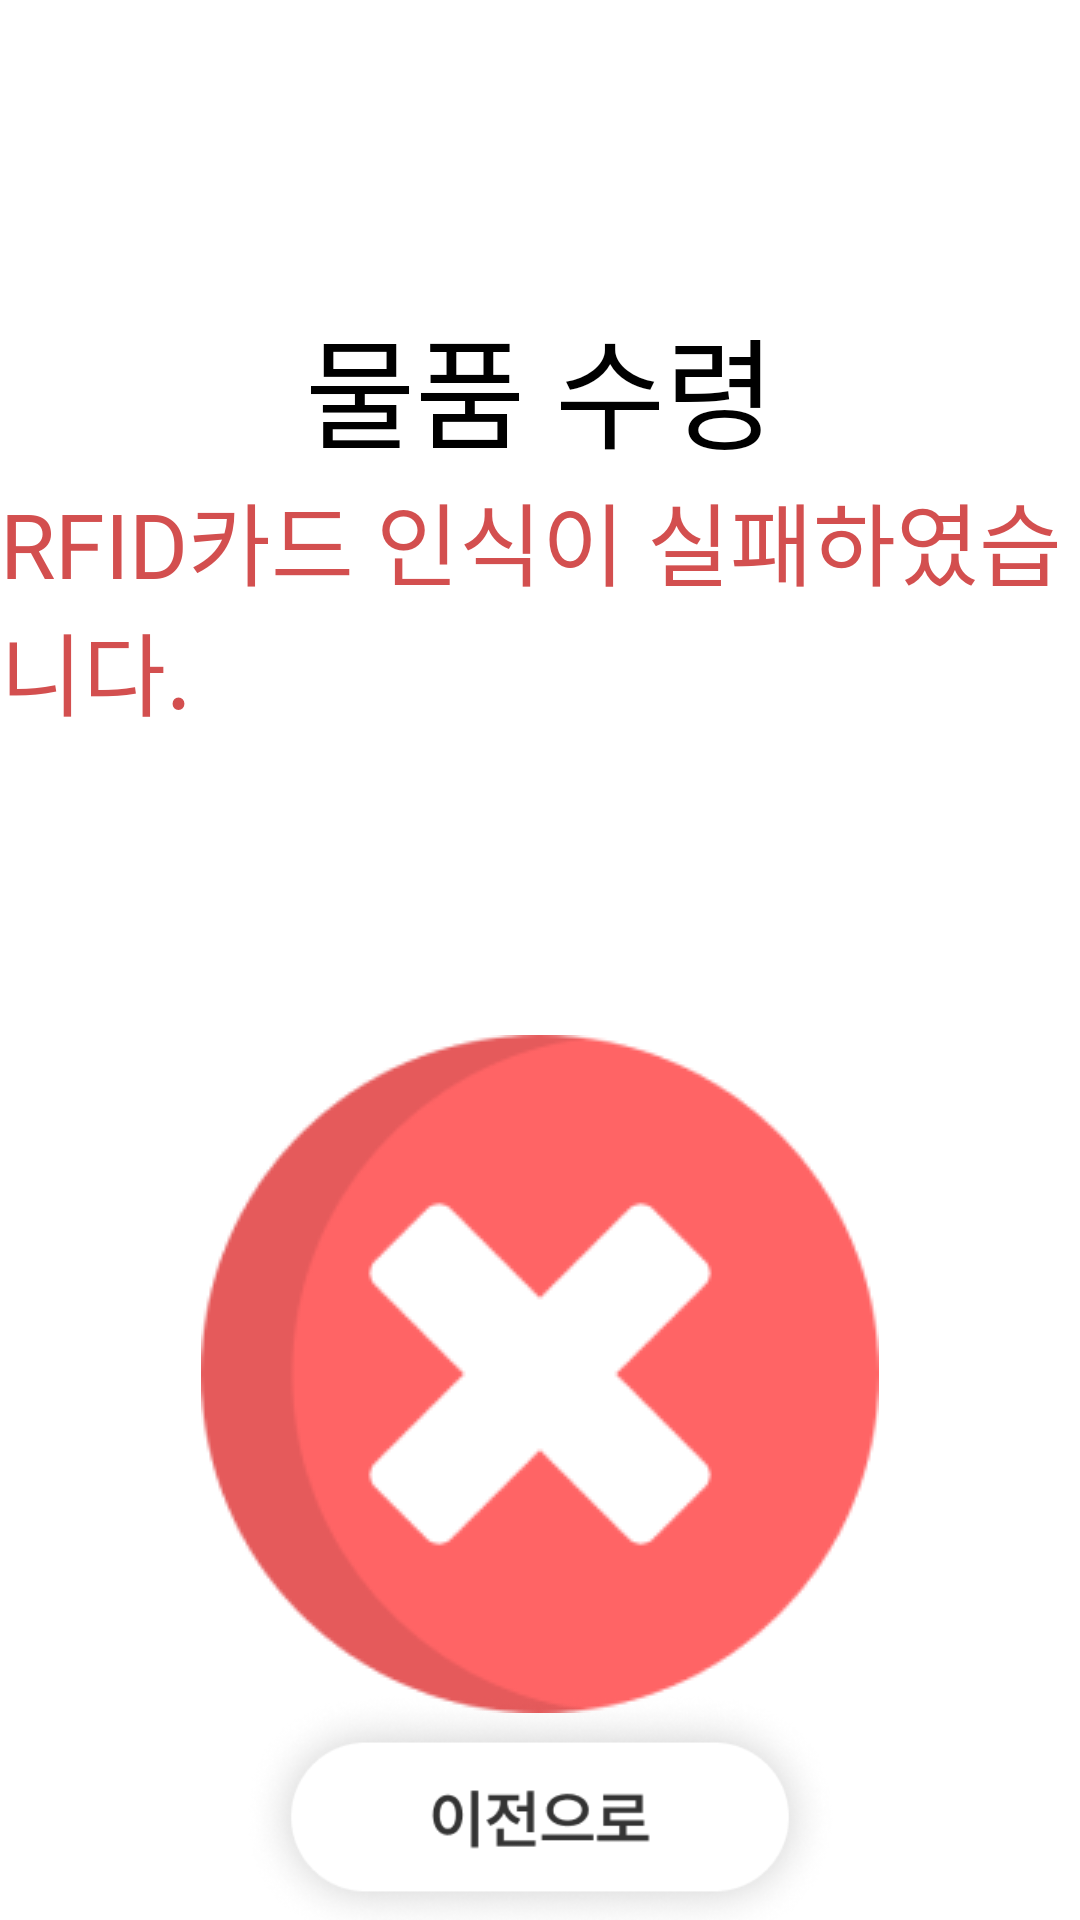

Android layout source for this screen:
<!-- AndroidManifest.xml: application theme Theme.TestApp -->
<!-- res/layout/activity_medical_get2_verify_no.xml -->
<?xml version="1.0" encoding="utf-8"?>
<androidx.constraintlayout.widget.ConstraintLayout xmlns:android="http://schemas.android.com/apk/res/android"
    xmlns:app="http://schemas.android.com/apk/res-auto"
    xmlns:tools="http://schemas.android.com/tools"
    android:layout_width="match_parent"
    android:layout_height="match_parent"
    tools:context=".patient.register.RegisterActivity1">
    <LinearLayout
        android:gravity="center"
        android:id="@+id/medical_get_layout_verify_no"
        android:orientation="vertical"
        android:layout_width="wrap_content"
        android:layout_height="wrap_content"
        app:layout_constraintStart_toStartOf="parent"
        app:layout_constraintEnd_toEndOf="parent"
        app:layout_constraintTop_toTopOf="parent"
        android:layout_marginTop="100dp"
        >
        <TextView
            android:id="@+id/medical_get_layout_verify_no_text1"
            android:layout_width="wrap_content"
            android:layout_height="wrap_content"
            android:fontFamily="@font/pretendardsemibold"
            android:textSize="40sp"
            android:textColor="@color/black"
            android:text="물품 수령"/>

        <TextView
            android:id="@+id/medical_get_layout_verify_no_text2"
            android:layout_width="wrap_content"
            android:layout_height="wrap_content"
            android:fontFamily="@font/pretendardsemibold"
            android:text="RFID카드 인식이 실패하였습니다."
            android:textColor="#D34F4F"
            android:textSize="30sp" />


    </LinearLayout>

    <LinearLayout
        android:layout_marginTop="100dp"
        android:id="@+id/get2_card_tag_layout_verify_no"
        android:gravity="center"
        android:layout_width="wrap_content"
        android:layout_height="wrap_content"
        android:orientation="vertical"
        app:layout_constraintEnd_toEndOf="parent"
        app:layout_constraintStart_toStartOf="parent"
        app:layout_constraintTop_toBottomOf="@id/medical_get_layout_verify_no">
        <ImageView
            android:layout_width="wrap_content"
            android:layout_height="wrap_content"
            android:id="@+id/doctor_loading_pic"
            android:src="@drawable/register2_verify_no"/>

    </LinearLayout>


    <LinearLayout
        android:gravity="center"
        android:layout_width="wrap_content"
        android:layout_height="wrap_content"
        android:orientation="horizontal"
        app:layout_constraintEnd_toEndOf="parent"
        app:layout_constraintStart_toStartOf="parent"
        app:layout_constraintTop_toBottomOf="@id/get2_card_tag_layout_verify_no"
        app:layout_constraintBottom_toBottomOf="parent" >

        <ImageView
            android:id="@+id/get2_prev_text"
            android:layout_width="200dp"
            android:layout_height="100dp"

            android:src="@drawable/register1_prev"/>


    </LinearLayout>



</androidx.constraintlayout.widget.ConstraintLayout>
<!-- resources referenced by this layout -->
<resources>
  <!-- drawable register1_prev: png bitmap (drawable, 22875 bytes) -->
  <!-- drawable register2_verify_no: png bitmap (drawable, 9917 bytes) -->
  <style name="Theme.TestApp" parent="Theme.MaterialComponents.DayNight.DarkActionBar">
          <item name="windowNoTitle">true</item>
          
          <item name="colorPrimary">#DCDCDC</item>
          <item name="colorPrimaryVariant">#DCDCDC</item>
          <item name="colorOnPrimary">@color/white</item>
          
          <item name="colorSecondary">@color/teal_200</item>
          <item name="colorSecondaryVariant">@color/teal_700</item>
          <item name="colorOnSecondary">@color/black</item>
          
          <item name="android:statusBarColor">?attr/colorPrimaryVariant</item>
          
      </style>
  <!-- not gathered from this repository: default colours our renderer supplied (Android Studio template values) -->
  <color name="teal_200">#FF03DAC5</color>
  <color name="teal_700">#FF018786</color>
  <color name="black">#FF000000</color>
  <color name="white">#FFFFFFFF</color>
</resources>
